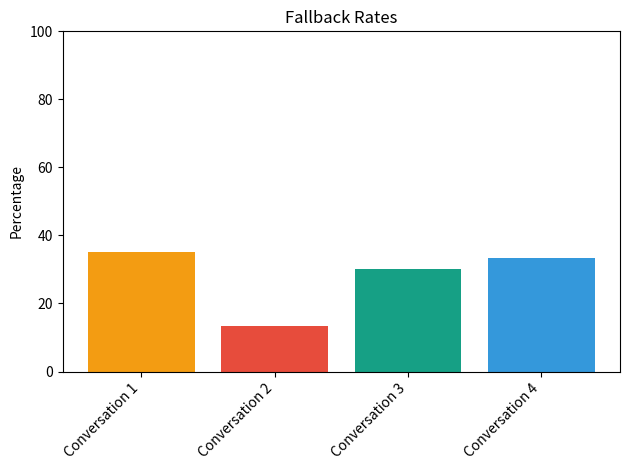
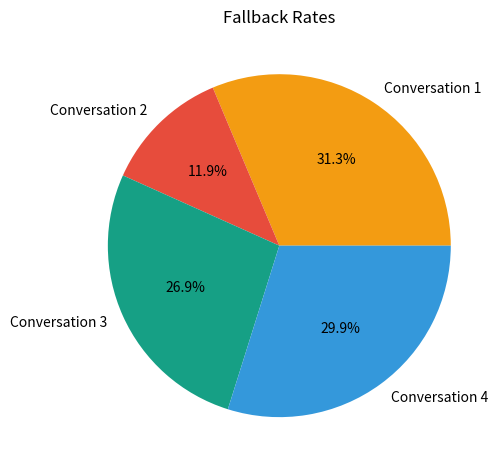

Recreate these plots in Python, in order.
import matplotlib.pyplot as plt
import numpy as np

# Define data for each conversation
conversations = {
    'Conversation 1': {'total_utterances': 100, 'fallbacks': 35},
    'Conversation 2': {'total_utterances': 150, 'fallbacks': 20},
    'Conversation 3': {'total_utterances': 200, 'fallbacks': 60},
    'Conversation 4': {'total_utterances': 75, 'fallbacks': 25},
}

# Calculate fallback rates for each conversation
fallback_rates = {}
for conversation, data in conversations.items():
    total_utterances = data['total_utterances']
    fallbacks = data['fallbacks']
    fallback_rate = fallbacks / total_utterances * 100
    fallback_rates[conversation] = fallback_rate

# Set up color scheme
color_palette = ['#f39c12', '#e74c3c', '#16a085', '#3498db', '#9b59b6']  
color_map = {conversation: color_palette[i] for i, conversation in enumerate(conversations.keys())}

# Create bar chart
fig, ax = plt.subplots()
x = np.arange(len(conversations))
ax.bar(x, fallback_rates.values(), color=[color_map[conversation] for conversation in conversations.keys()])
ax.set_xticks(x)
ax.set_xticklabels(conversations.keys(), rotation=45, ha='right')
ax.set_ylabel('Percentage')
ax.set_ylim([0, 100])
ax.set_title('Fallback Rates')
plt.tight_layout()

# Save chart to PNG file
plt.savefig('fallback_rates.png')

# Create pie chart
fig, ax = plt.subplots()
ax.pie(fallback_rates.values(), labels=conversations.keys(), colors=[color_map[conversation] for conversation in conversations.keys()], autopct='%1.1f%%')
ax.set_title('Fallback Rates')
plt.tight_layout()

# Save chart to PNG file
plt.savefig('fallback_rates_pie.png')
